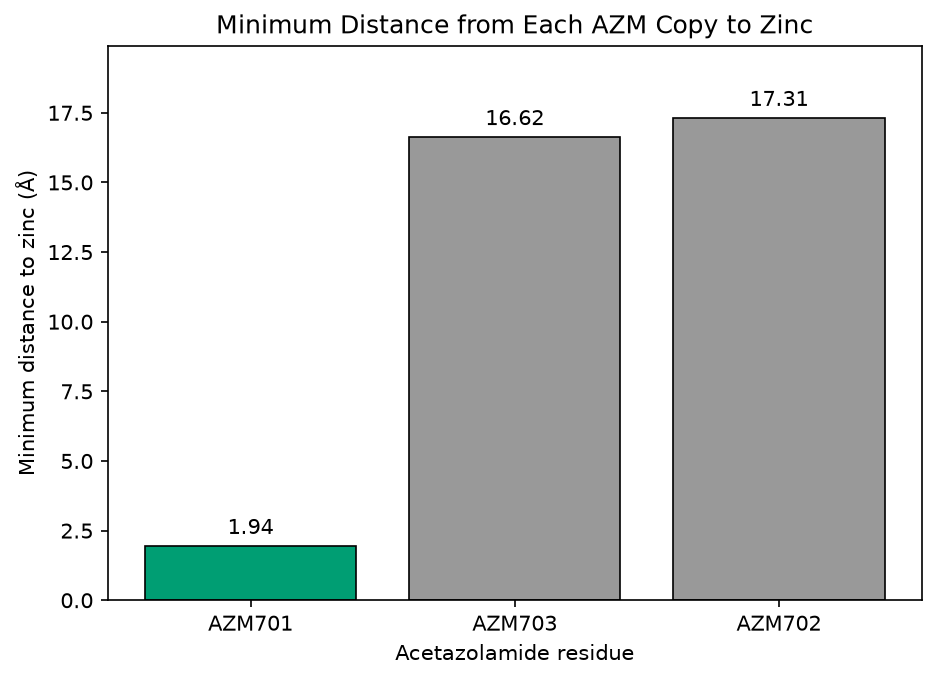

Source data for this figure (header and first rows):
chain_id, azm_residue_number, closest_azm_atom, minimum_distance_to_zinc_angstrom
A, 701, N1, 1.94
A, 703, O1, 16.62
A, 702, N1, 17.31
